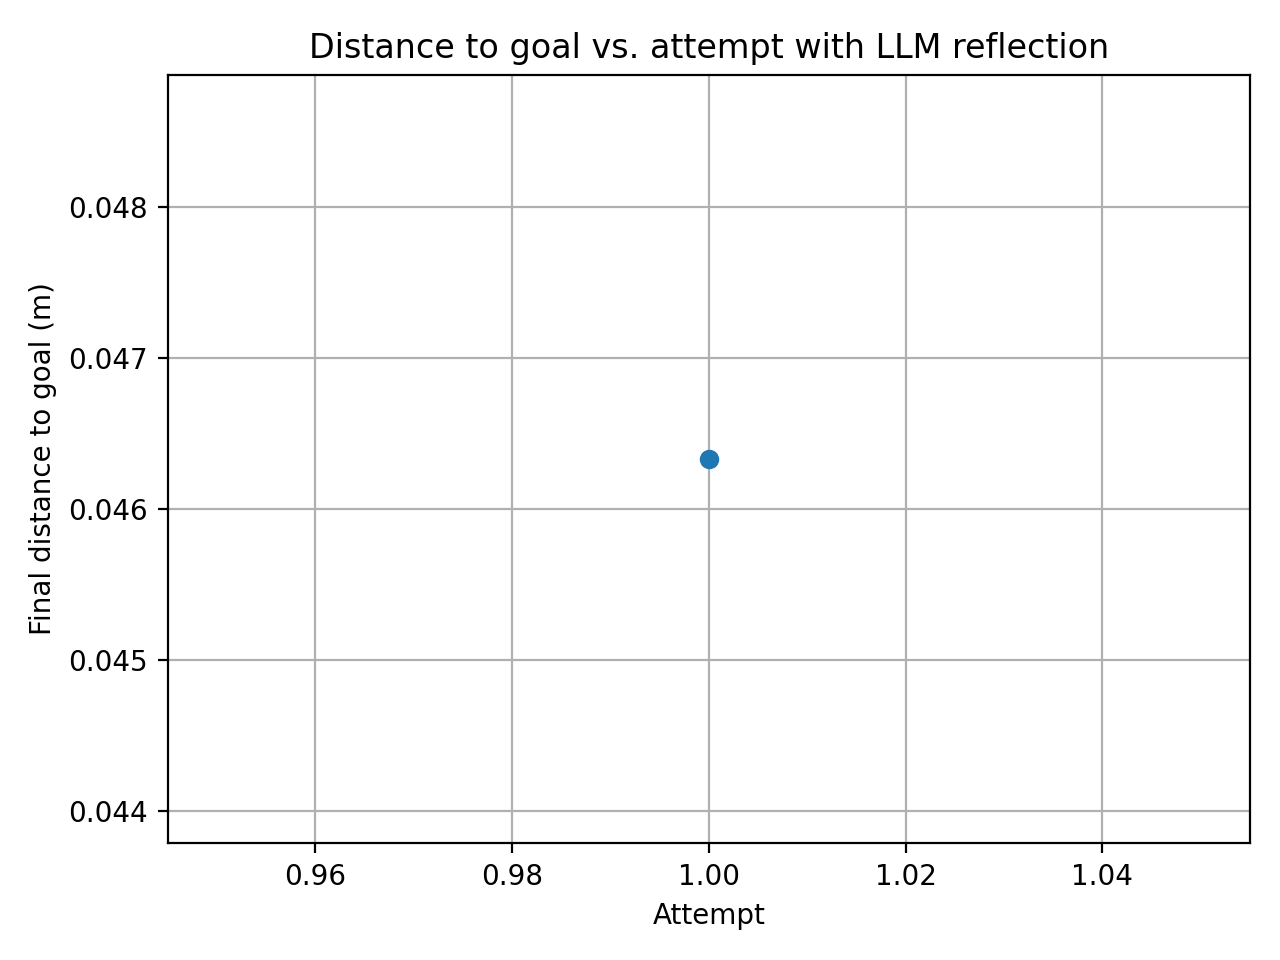

The file beside this chart, header and first rows:
attempt, final_distance_m
1, 0.04633
